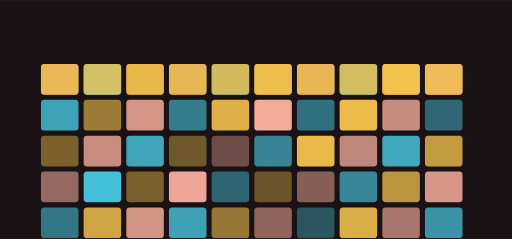
t = 0.00 s
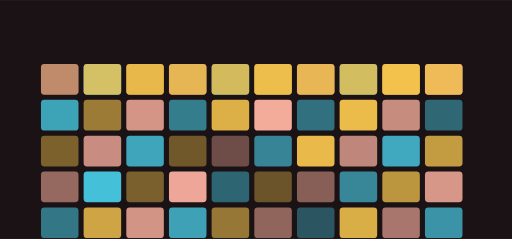
t = 3.43 s
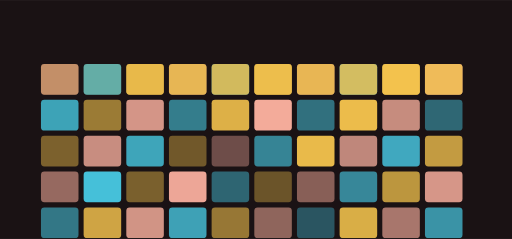
t = 3.75 s
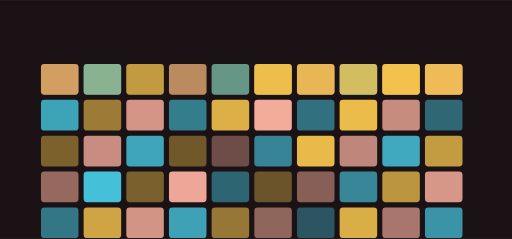
t = 5.00 s
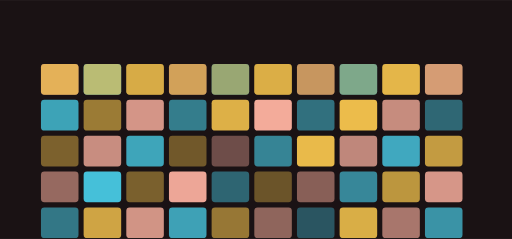
t = 6.60 s
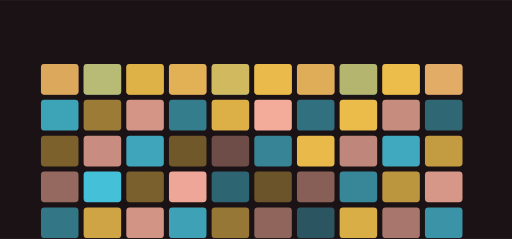
t = 8.38 s

The animated SVG that drew these frames (rendered in a browser with its animation timeline set to each time). Animation: 10 SMIL elements (animate=10); frames cover the first 8.38 s, repeats indefinitely.

<svg xmlns="http://www.w3.org/2000/svg" viewBox="0 0 1200 560" width="1200" height="560" role="img" aria-label="childdevos hero">
<title>childdevos hero</title>
<rect width="1200" height="560" fill="#1a1214"/>
<defs><linearGradient id="gh" x1="0" y1="0" x2="1" y2="1"><stop offset="0%" stop-color="#ffb4a2"/><stop offset="100%" stop-color="#48cae4"/></linearGradient></defs><rect x="96.00" y="150.00" width="88.00" height="72.00" rx="8.00" fill="#ffb4a2" opacity="0.66"/><rect x="196.00" y="150.00" width="88.00" height="72.00" rx="8.00" fill="#48cae4" opacity="0.81"/><rect x="296.00" y="150.00" width="88.00" height="72.00" rx="8.00" fill="#f9c74f" opacity="0.62"/><rect x="396.00" y="150.00" width="88.00" height="72.00" rx="8.00" fill="#ffb4a2" opacity="0.59"/><rect x="496.00" y="150.00" width="88.00" height="72.00" rx="8.00" fill="#48cae4" opacity="0.64"/><rect x="596.00" y="150.00" width="88.00" height="72.00" rx="8.00" fill="#f9c74f" opacity="0.75"/><rect x="696.00" y="150.00" width="88.00" height="72.00" rx="8.00" fill="#ffb4a2" opacity="0.61"/><rect x="796.00" y="150.00" width="88.00" height="72.00" rx="8.00" fill="#48cae4" opacity="0.73"/><rect x="896.00" y="150.00" width="88.00" height="72.00" rx="8.00" fill="#f9c74f" opacity="0.87"/><rect x="996.00" y="150.00" width="88.00" height="72.00" rx="8.00" fill="#ffb4a2" opacity="0.77"/><rect x="96.00" y="234.00" width="88.00" height="72.00" rx="8.00" fill="#48cae4" opacity="0.79"/><rect x="196.00" y="234.00" width="88.00" height="72.00" rx="8.00" fill="#f9c74f" opacity="0.58"/><rect x="296.00" y="234.00" width="88.00" height="72.00" rx="8.00" fill="#ffb4a2" opacity="0.81"/><rect x="396.00" y="234.00" width="88.00" height="72.00" rx="8.00" fill="#48cae4" opacity="0.58"/><rect x="496.00" y="234.00" width="88.00" height="72.00" rx="8.00" fill="#f9c74f" opacity="0.88"/><rect x="596.00" y="234.00" width="88.00" height="72.00" rx="8.00" fill="#ffb4a2" opacity="0.95"/><rect x="696.00" y="234.00" width="88.00" height="72.00" rx="8.00" fill="#48cae4" opacity="0.51"/><rect x="796.00" y="234.00" width="88.00" height="72.00" rx="8.00" fill="#f9c74f" opacity="0.94"/><rect x="896.00" y="234.00" width="88.00" height="72.00" rx="8.00" fill="#ffb4a2" opacity="0.75"/><rect x="996.00" y="234.00" width="88.00" height="72.00" rx="8.00" fill="#48cae4" opacity="0.46"/><rect x="96.00" y="318.00" width="88.00" height="72.00" rx="8.00" fill="#f9c74f" opacity="0.44"/><rect x="196.00" y="318.00" width="88.00" height="72.00" rx="8.00" fill="#ffb4a2" opacity="0.76"/><rect x="296.00" y="318.00" width="88.00" height="72.00" rx="8.00" fill="#48cae4" opacity="0.80"/><rect x="396.00" y="318.00" width="88.00" height="72.00" rx="8.00" fill="#f9c74f" opacity="0.39"/><rect x="496.00" y="318.00" width="88.00" height="72.00" rx="8.00" fill="#ffb4a2" opacity="0.37"/><rect x="596.00" y="318.00" width="88.00" height="72.00" rx="8.00" fill="#48cae4" opacity="0.62"/><rect x="696.00" y="318.00" width="88.00" height="72.00" rx="8.00" fill="#f9c74f" opacity="0.93"/><rect x="796.00" y="318.00" width="88.00" height="72.00" rx="8.00" fill="#ffb4a2" opacity="0.72"/><rect x="896.00" y="318.00" width="88.00" height="72.00" rx="8.00" fill="#48cae4" opacity="0.82"/><rect x="996.00" y="318.00" width="88.00" height="72.00" rx="8.00" fill="#f9c74f" opacity="0.76"/><rect x="96.00" y="402.00" width="88.00" height="72.00" rx="8.00" fill="#ffb4a2" opacity="0.54"/><rect x="196.00" y="402.00" width="88.00" height="72.00" rx="8.00" fill="#48cae4" opacity="0.95"/><rect x="296.00" y="402.00" width="88.00" height="72.00" rx="8.00" fill="#f9c74f" opacity="0.43"/><rect x="396.00" y="402.00" width="88.00" height="72.00" rx="8.00" fill="#ffb4a2" opacity="0.92"/><rect x="496.00" y="402.00" width="88.00" height="72.00" rx="8.00" fill="#48cae4" opacity="0.45"/><rect x="596.00" y="402.00" width="88.00" height="72.00" rx="8.00" fill="#f9c74f" opacity="0.36"/><rect x="696.00" y="402.00" width="88.00" height="72.00" rx="8.00" fill="#ffb4a2" opacity="0.48"/><rect x="796.00" y="402.00" width="88.00" height="72.00" rx="8.00" fill="#48cae4" opacity="0.64"/><rect x="896.00" y="402.00" width="88.00" height="72.00" rx="8.00" fill="#f9c74f" opacity="0.73"/><rect x="996.00" y="402.00" width="88.00" height="72.00" rx="8.00" fill="#ffb4a2" opacity="0.82"/><rect x="96.00" y="486.00" width="88.00" height="72.00" rx="8.00" fill="#48cae4" opacity="0.55"/><rect x="196.00" y="486.00" width="88.00" height="72.00" rx="8.00" fill="#f9c74f" opacity="0.81"/><rect x="296.00" y="486.00" width="88.00" height="72.00" rx="8.00" fill="#ffb4a2" opacity="0.80"/><rect x="396.00" y="486.00" width="88.00" height="72.00" rx="8.00" fill="#48cae4" opacity="0.78"/><rect x="496.00" y="486.00" width="88.00" height="72.00" rx="8.00" fill="#f9c74f" opacity="0.56"/><rect x="596.00" y="486.00" width="88.00" height="72.00" rx="8.00" fill="#ffb4a2" opacity="0.51"/><rect x="696.00" y="486.00" width="88.00" height="72.00" rx="8.00" fill="#48cae4" opacity="0.37"/><rect x="796.00" y="486.00" width="88.00" height="72.00" rx="8.00" fill="#f9c74f" opacity="0.86"/><rect x="896.00" y="486.00" width="88.00" height="72.00" rx="8.00" fill="#ffb4a2" opacity="0.62"/><rect x="996.00" y="486.00" width="88.00" height="72.00" rx="8.00" fill="#48cae4" opacity="0.70"/><g><rect x="96.00" y="150.00" width="88.00" height="72.00" rx="8.00" fill="#f9c74f" opacity="0.80"/><animate attributeName="opacity" values="0.25;1.0;0.25" dur="7.3999999999999995s" begin="3.43s" repeatCount="indefinite" /></g><g><rect x="196.00" y="150.00" width="88.00" height="72.00" rx="8.00" fill="#f9c74f" opacity="0.80"/><animate attributeName="opacity" values="0.25;1.0;0.25" dur="7.3999999999999995s" begin="3.75s" repeatCount="indefinite" /></g><g><rect x="296.00" y="150.00" width="88.00" height="72.00" rx="8.00" fill="#f9c74f" opacity="0.80"/><animate attributeName="opacity" values="0.25;1.0;0.25" dur="7.3999999999999995s" begin="4.07s" repeatCount="indefinite" /></g><g><rect x="396.00" y="150.00" width="88.00" height="72.00" rx="8.00" fill="#f9c74f" opacity="0.80"/><animate attributeName="opacity" values="0.25;1.0;0.25" dur="7.3999999999999995s" begin="4.390000000000001s" repeatCount="indefinite" /></g><g><rect x="496.00" y="150.00" width="88.00" height="72.00" rx="8.00" fill="#f9c74f" opacity="0.80"/><animate attributeName="opacity" values="0.25;1.0;0.25" dur="7.3999999999999995s" begin="4.71s" repeatCount="indefinite" /></g><g><rect x="596.00" y="150.00" width="88.00" height="72.00" rx="8.00" fill="#f9c74f" opacity="0.80"/><animate attributeName="opacity" values="0.25;1.0;0.25" dur="7.3999999999999995s" begin="5.03s" repeatCount="indefinite" /></g><g><rect x="696.00" y="150.00" width="88.00" height="72.00" rx="8.00" fill="#f9c74f" opacity="0.80"/><animate attributeName="opacity" values="0.25;1.0;0.25" dur="7.3999999999999995s" begin="5.35s" repeatCount="indefinite" /></g><g><rect x="796.00" y="150.00" width="88.00" height="72.00" rx="8.00" fill="#f9c74f" opacity="0.80"/><animate attributeName="opacity" values="0.25;1.0;0.25" dur="7.3999999999999995s" begin="5.67s" repeatCount="indefinite" /></g><g><rect x="896.00" y="150.00" width="88.00" height="72.00" rx="8.00" fill="#f9c74f" opacity="0.80"/><animate attributeName="opacity" values="0.25;1.0;0.25" dur="7.3999999999999995s" begin="5.99s" repeatCount="indefinite" /></g><g><rect x="996.00" y="150.00" width="88.00" height="72.00" rx="8.00" fill="#f9c74f" opacity="0.80"/><animate attributeName="opacity" values="0.25;1.0;0.25" dur="7.3999999999999995s" begin="6.3100000000000005s" repeatCount="indefinite" /></g>
</svg>
